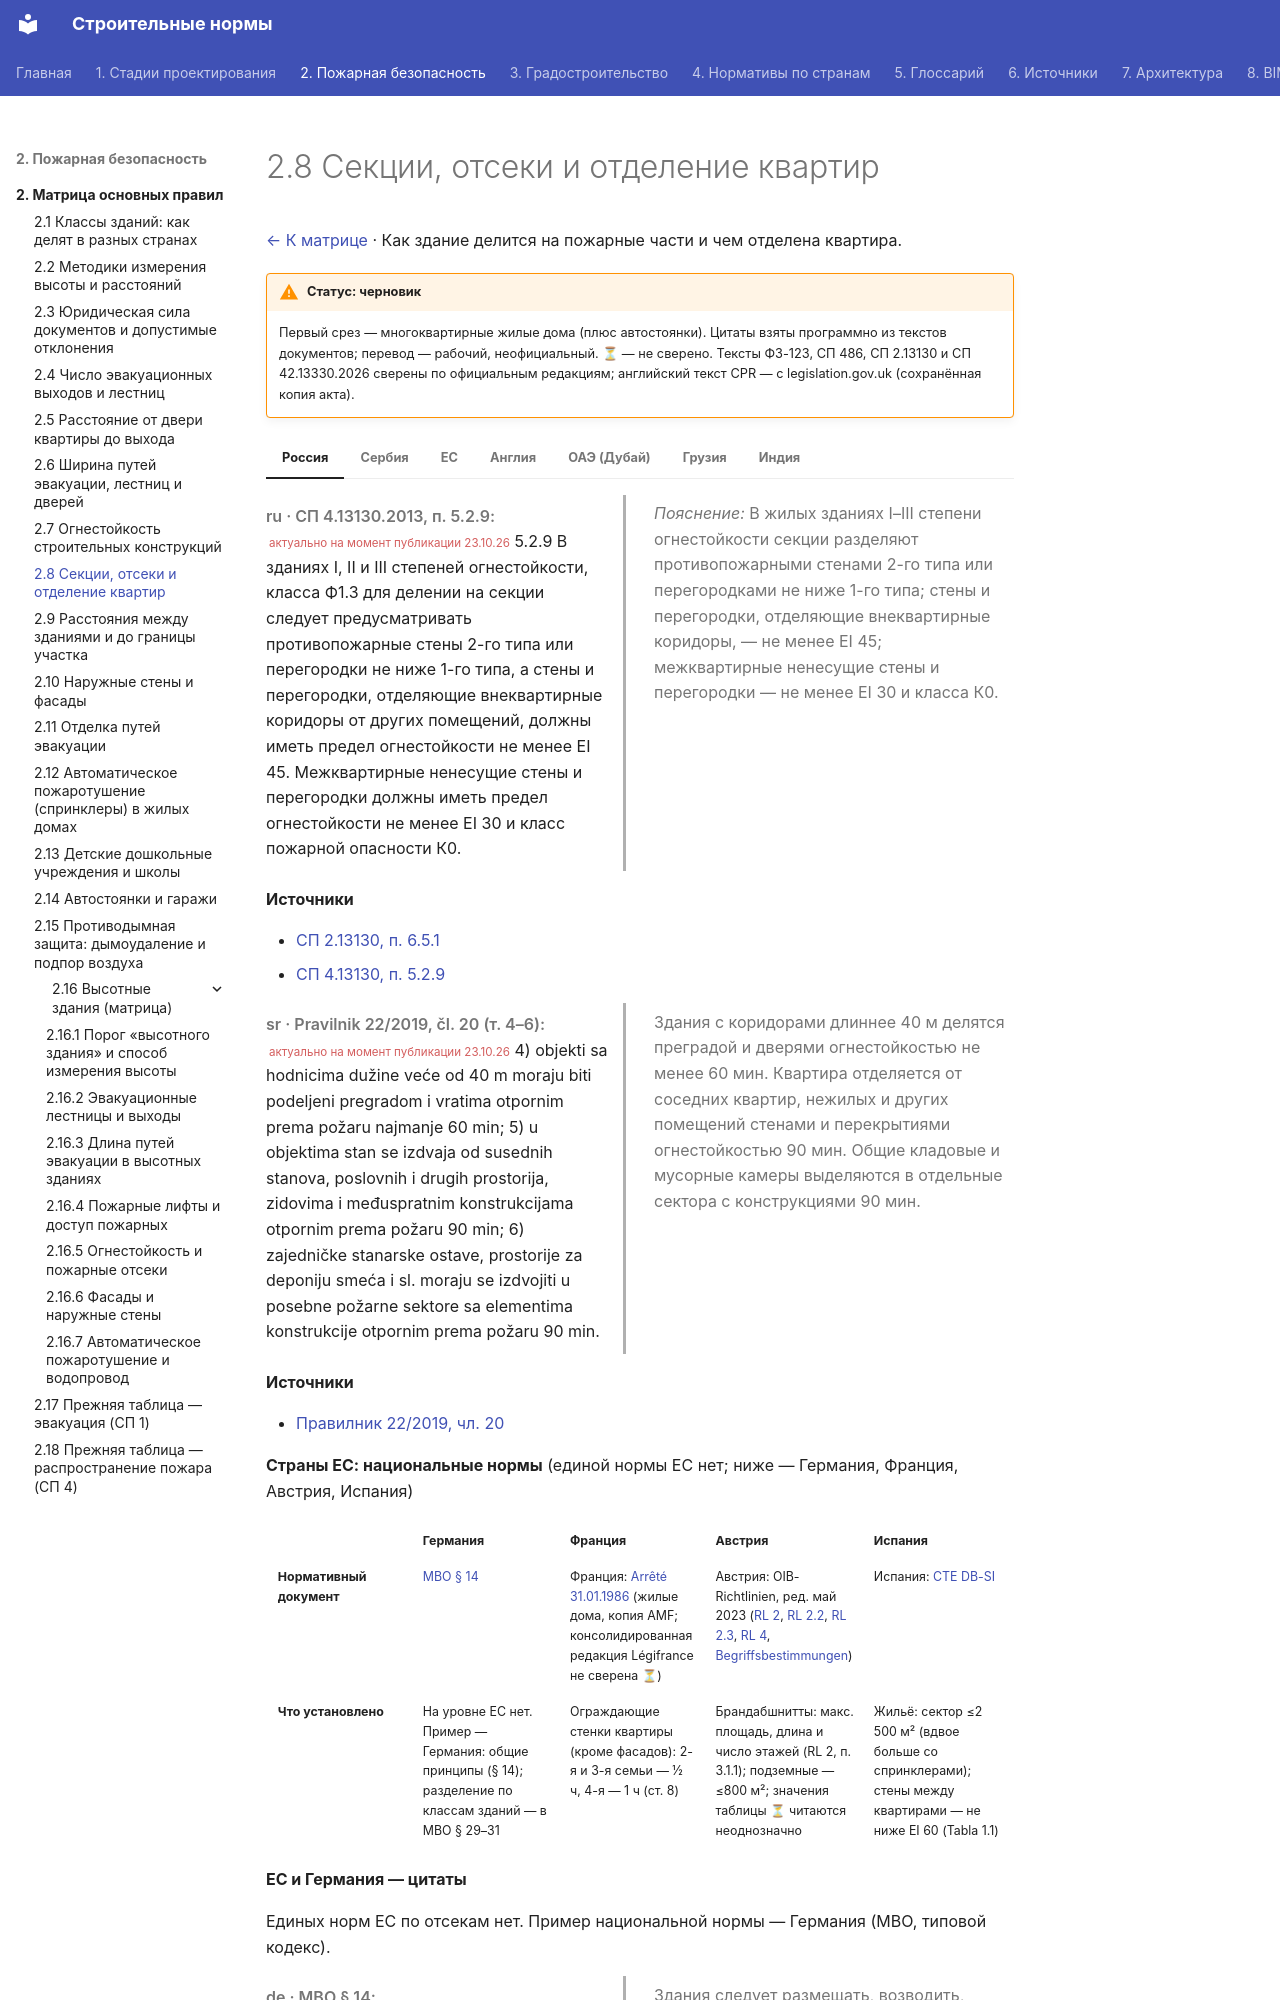

repository: kuskuznetsova-ux/building_codes · page: pozharnaya/otseki/index.html · generator: mkdocs

# 2.8 Секции, отсеки и отделение квартир

[← К матрице](index.md) · Как здание делится на пожарные части и чем отделена квартира.

!!! warning "Статус: черновик"
    Первый срез — многоквартирные жилые дома (плюс автостоянки). Цитаты взяты программно из текстов документов; перевод — рабочий, неофициальный. **⏳** — не сверено. Тексты ФЗ-123, СП 486, СП 2.13130 и СП 42.13330.2026 сверены по официальным редакциям; английский текст CPR — с legislation.gov.uk (сохранённая копия акта).

=== "Россия"

    <div class="pair" markdown>
    <div class="orig" markdown>

    *ru · СП 4.13130.2013, п. 5.2.9:* <small class="actual">актуально на момент публикации 23.10.26</small> 5.2.9 В зданиях I, II и III степеней огнестойкости, класса Ф1.3 для делении на секции следует предусматривать противопожарные стены 2-го типа или перегородки не ниже 1-го типа, а стены и перегородки, отделяющие внеквартирные коридоры от других помещений, должны иметь предел огнестойкости не менее EI 45. Межквартирные ненесущие стены и перегородки должны иметь предел огнестойкости не менее EI 30 и класс пожарной опасности К0.

    </div>
    <div class="ru" markdown>

    *Пояснение:* В жилых зданиях I–III степени огнестойкости секции разделяют противопожарными стенами 2-го типа или перегородками не ниже 1-го типа; стены и перегородки, отделяющие внеквартирные коридоры, — не менее EI 45; межквартирные ненесущие стены и перегородки — не менее EI 30 и класса К0.

    </div>
    </div>

    **Источники**

    - [СП 2.13130, п. 6.5.1](https://www.consultant.ru/document/cons_doc_LAW_362483/)
    - [СП 4.13130, п. 5.2.9](https://base.garant.ru/70398302/)

=== "Сербия"

    <div class="pair" markdown>
    <div class="orig" markdown>

    *sr · Pravilnik 22/2019, čl. 20 (т. 4–6):* <small class="actual">актуально на момент публикации 23.10.26</small> 4) objekti sa hodnicima dužine veće od 40 m moraju biti podeljeni pregradom i vratima otpornim prema požaru najmanje 60 min; 5) u objektima stan se izdvaja od susednih stanova, poslovnih i drugih prostorija, zidovima i međuspratnim konstrukcijama otpornim prema požaru 90 min; 6) zajedničke stanarske ostave, prostorije za deponiju smeća i sl. moraju se izdvojiti u posebne požarne sektore sa elementima konstrukcije otpornim prema požaru 90 min.

    </div>
    <div class="ru" markdown>

    Здания с коридорами длиннее 40 м делятся преградой и дверями огнестойкостью не менее 60 мин. Квартира отделяется от соседних квартир, нежилых и других помещений стенами и перекрытиями огнестойкостью 90 мин. Общие кладовые и мусорные камеры выделяются в отдельные сектора с конструкциями 90 мин.

    </div>
    </div>

    **Источники**

    - [Правилник 22/2019, чл. 20](https://www.paragraf.rs/propisi/pravilnik-tehnickim-normativima-zastitu-pozara-stambenih-poslovnih-objekata-objekata.html)

=== "ЕС"

    **Страны ЕС: национальные нормы** (единой нормы ЕС нет; ниже — Германия, Франция, Австрия, Испания)

    <div class="matrix fire eu" markdown>

    | | Германия | Франция | Австрия | Испания |
    |---|---|---|---|---|
    | **Нормативный документ** | [МВО § 14](https://bvpi.de/bvpi/downloads/MBO.pdf?m=1749800306) | Франция: [Arrêté 31.01.1986](https://medias.amf.asso.fr/docs/DOCUMENTS/AMF_20070607_arrete_31_01_86_incendie.pdf) (жилые дома, копия AMF; консолидированная редакция Légifrance не сверена ⏳) | Австрия: OIB-Richtlinien, ред. май 2023 ([RL 2](https://www.propellets.at/assets/upload/pelletlagerung/oib-rl-2-ausgabe-mai-2023.pdf), [RL 2.2](https://din-notlicht.com/wp-content/uploads/oib-rl-2.2-ausgabe-mai-2023.pdf), [RL 2.3](https://din-notlicht.com/wp-content/uploads/oib-rl-2.3-ausgabe-mai-2023.pdf), [RL 4](https://glas-gasperlmair.at/wp-content/uploads/2023/10/oib-rl_4_ausgabe_mai_2023.pdf), [Begriffsbestimmungen](https://din-notlicht.com/wp-content/uploads/oib-rl-begriffsbestimmungen-ausgabe-mai-2023.pdf)) | Испания: [CTE DB-SI](https://www.codigotecnico.org/pdf/Documentos/SI/DBSI.pdf) |
    | **Что установлено** | На уровне ЕС нет. Пример — Германия: общие принципы (§ 14); разделение по классам зданий — в МВО § 29–31 | Ограждающие стенки квартиры (кроме фасадов): 2-я и 3-я семьи — ½ ч, 4-я — 1 ч (ст. 8) | Брандабшнитты: макс. площадь, длина и число этажей (RL 2, п. 3.1.1); подземные — ≤800 м²; значения таблицы ⏳ читаются неоднозначно | Жильё: сектор ≤2 500 м² (вдвое больше со спринклерами); стены между квартирами — не ниже EI 60 (Tabla 1.1) |

    </div>

    **ЕС и Германия — цитаты**

    Единых норм ЕС по отсекам нет. Пример национальной нормы — Германия (МВО, типовой кодекс).

    <div class="pair" markdown>
    <div class="orig" markdown>
